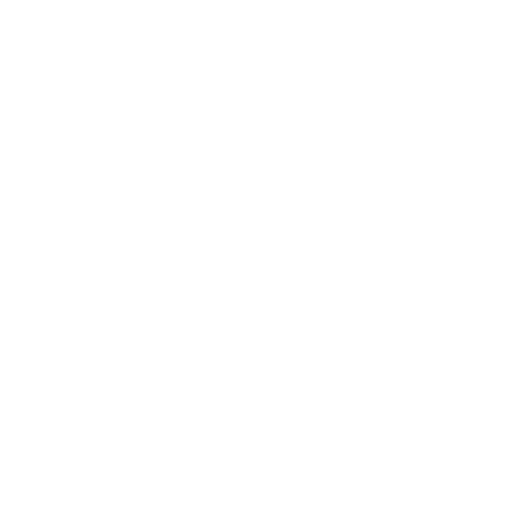
t = 0.00 s
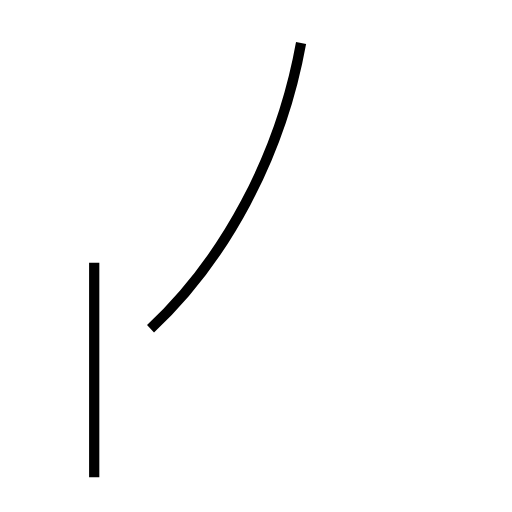
t = 1.59 s
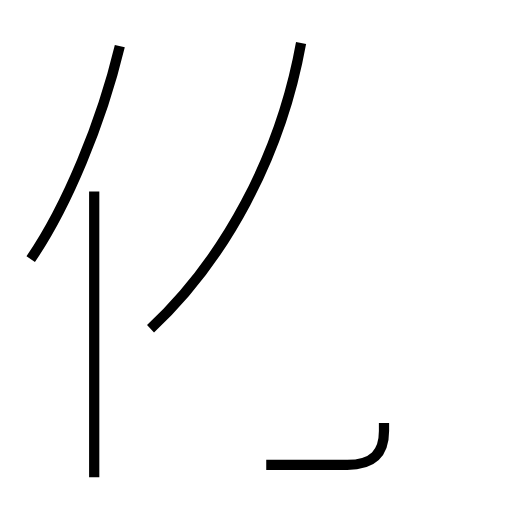
t = 2.91 s
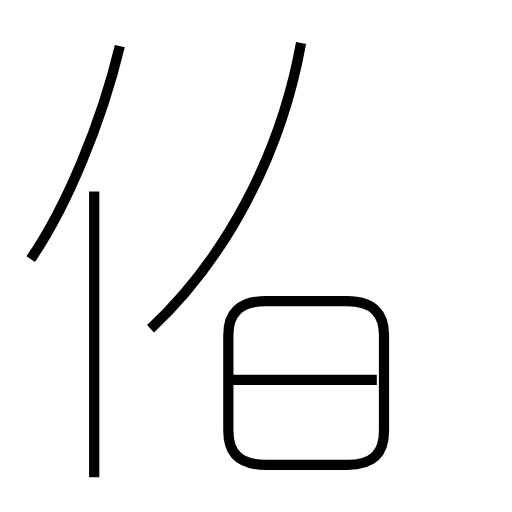
t = 4.62 s
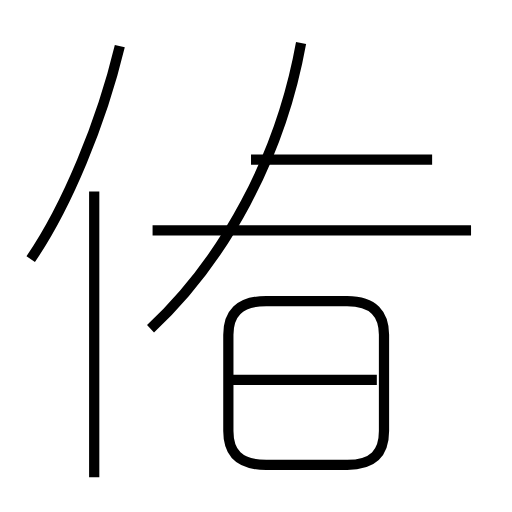
t = 6.08 s
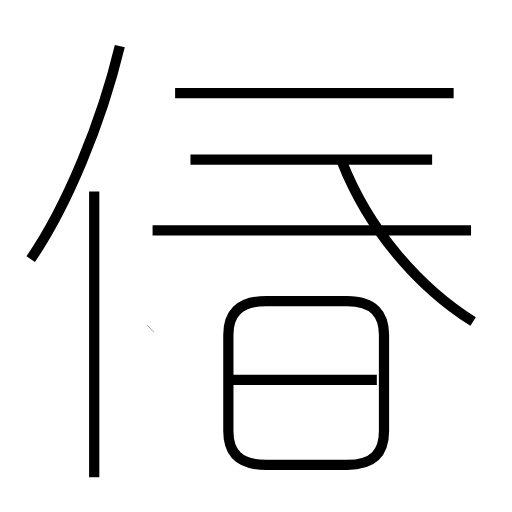
t = 7.69 s

The animated SVG that drew these frames (rendered in a browser with its animation timeline set to each time). Animation: 9 SMIL elements (animate=9); one cycle of 7.69 s.

<?xml version='1.0' encoding='utf-8'?>
<svg viewBox="0.0 -6.0 50.0 50.0" version="1.1" xmlns="http://www.w3.org/2000/svg"><rect x="-1000" y="-1000" width="2000" height="2000" stroke="white" fill="white" /><g style="fill:none;stroke:#000000;stroke-width:1"><path d="M 14.7 -11.9 C 21.9 -18.6 27.4 -28.7 29.4 -39.8 " transform="translate(0.0 38.0)" stroke-dasharray="32.06479820251898" stroke-dashoffset="32.06479820251898"><animate attributeName="stroke-dashoffset" from="32.06479820251898" to="0" dur="0.9619439460755693s" begin="0s; anim_end.end" fill="freeze" id="anim0" /></path><path d="M 9.2 2.6 L 9.2 -25.3 " transform="translate(0.0 38.0)" stroke-dasharray="27.900000000000002" stroke-dashoffset="27.900000000000002"><animate attributeName="stroke-dashoffset" from="27.900000000000002" to="0" dur="0.8370000000000001s" begin="anim0.end" fill="freeze" id="anim1" /></path><path d="M 3.0 -18.7 C 6.5 -23.8 9.9 -32.0 11.7 -39.5 " transform="translate(0.0 38.0)" stroke-dasharray="22.65408409329979" stroke-dashoffset="22.65408409329979"><animate attributeName="stroke-dashoffset" from="22.65408409329979" to="0" dur="0.6796225227989937s" begin="anim1.end" fill="freeze" id="anim2" /></path><path d="M 26.0 1.4 L 33.9 1.4 C 36.5 1.4 37.5 0.2 37.5 -1.9 L 37.5 -11.3 C 37.5 -13.3 36.5 -14.6 33.9 -14.6 L 26.0 -14.6 C 23.3 -14.6 22.3 -13.3 22.3 -11.3 L 22.3 -1.9 C 22.3 0.2 23.3 1.4 26.0 1.4 Z " transform="translate(0.0 38.0)" stroke-dasharray="57.227684697482196" stroke-dashoffset="57.227684697482196"><animate attributeName="stroke-dashoffset" from="57.227684697482196" to="0" dur="1.7168305409244657s" begin="anim2.end" fill="freeze" id="anim3" /></path><path d="M 36.8 -6.9 L 22.7 -6.9 " transform="translate(0.0 38.0)" stroke-dasharray="14.099999999999998" stroke-dashoffset="14.099999999999998"><animate attributeName="stroke-dashoffset" from="14.099999999999998" to="0" dur="0.42299999999999993s" begin="anim3.end" fill="freeze" id="anim4" /></path><path d="M 46.0 -21.5 L 14.9 -21.5 " transform="translate(0.0 38.0)" stroke-dasharray="31.1" stroke-dashoffset="31.1"><animate attributeName="stroke-dashoffset" from="31.1" to="0" dur="0.933s" begin="anim4.end" fill="freeze" id="anim5" /></path><path d="M 42.2 -28.4 L 18.6 -28.4 " transform="translate(0.0 38.0)" stroke-dasharray="23.6" stroke-dashoffset="23.6"><animate attributeName="stroke-dashoffset" from="23.6" to="0" dur="0.708s" begin="anim5.end" fill="freeze" id="anim6" /></path><path d="M 46.2 -12.6 C 40.8 -16.0 36.0 -21.6 33.4 -28.2 " transform="translate(0.0 38.0)" stroke-dasharray="20.50796778112475" stroke-dashoffset="20.50796778112475"><animate attributeName="stroke-dashoffset" from="20.50796778112475" to="0" dur="0.6152390334337425s" begin="anim6.end" fill="freeze" id="anim7" /></path><path d="M 44.3 -34.9 L 17.1 -34.9" transform="translate(0.0 38.0)" stroke-dasharray="27.199999999999996" stroke-dashoffset="27.199999999999996"><animate attributeName="stroke-dashoffset" from="27.199999999999996" to="0" dur="0.8159999999999998s" begin="anim7.end" fill="freeze" id="anim_end" /></path></g></svg>
